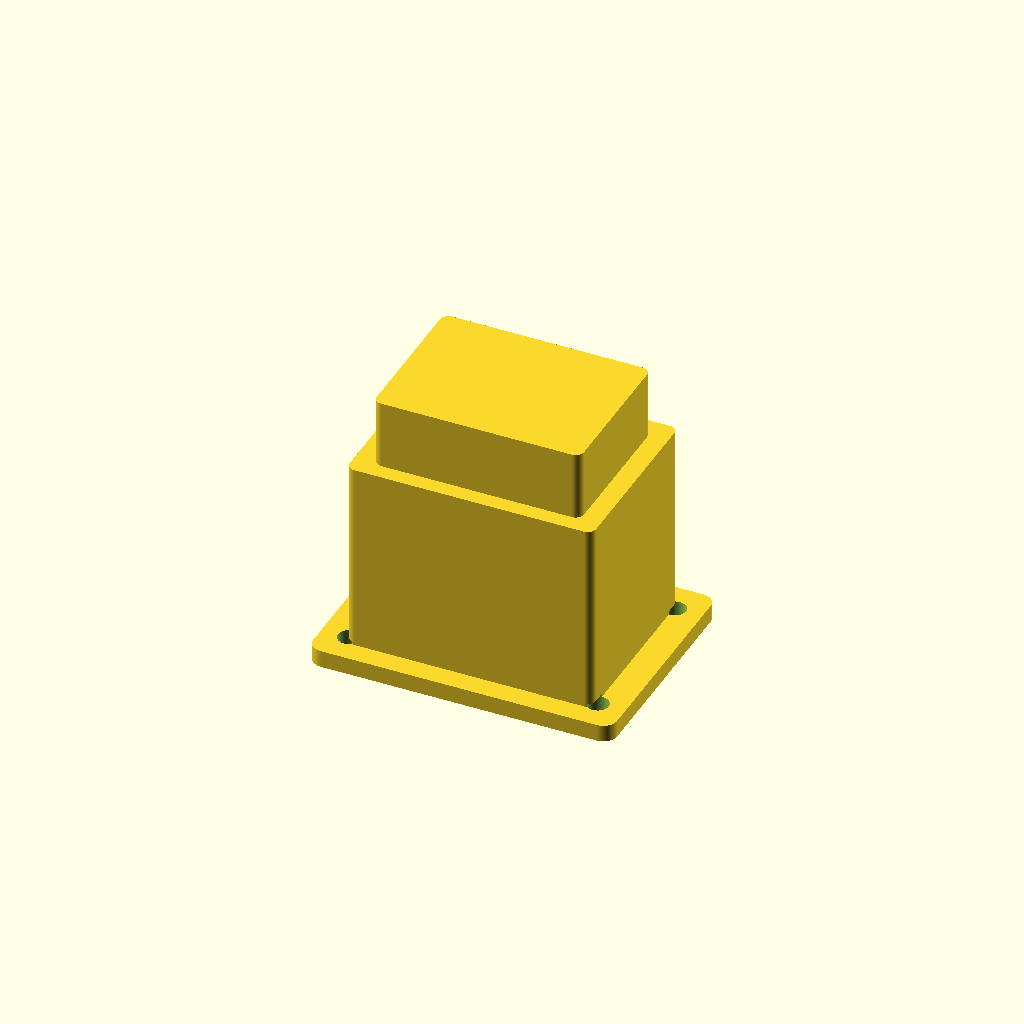
Cell 1: rendered with the file's own defaults.
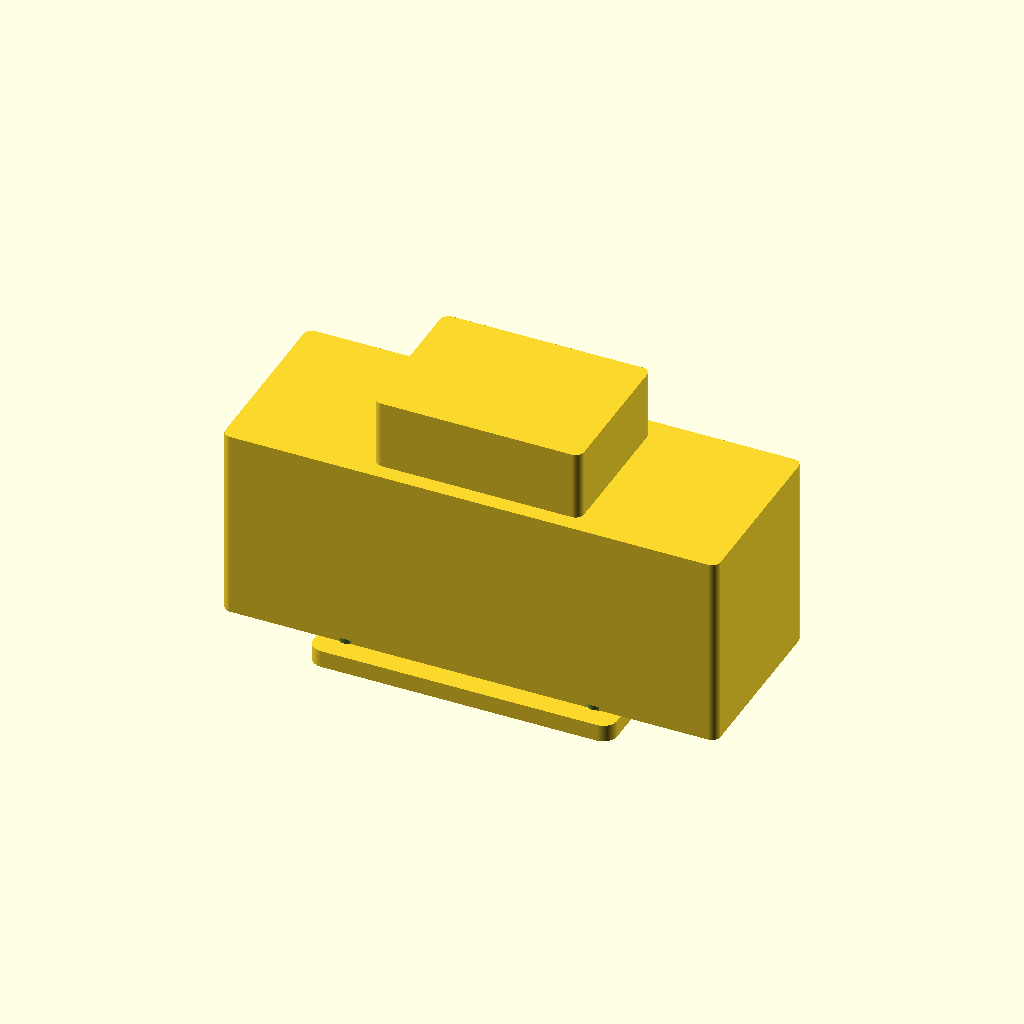
Cell 2 — cutout_w set to 72, the other parameters unchanged.
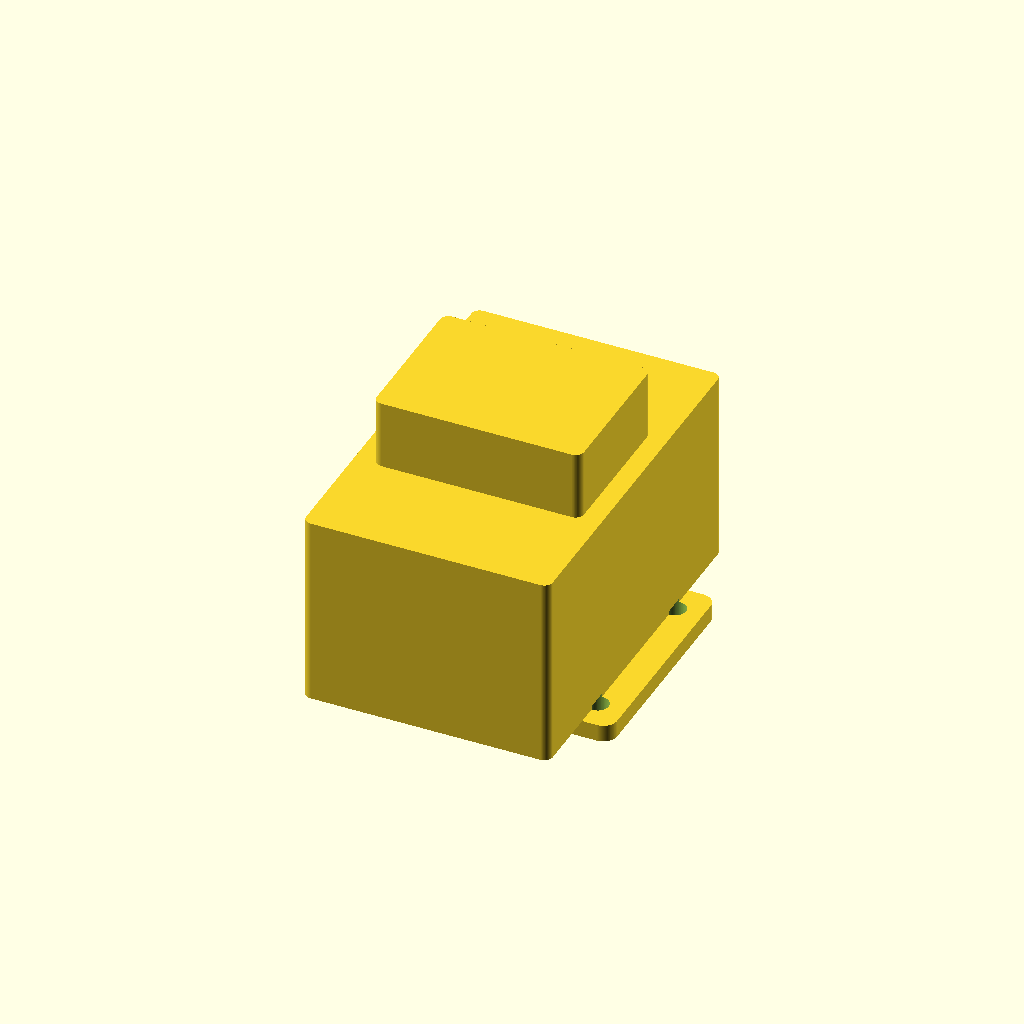
Cell 3 — cutout_h set to 54, the other parameters unchanged.
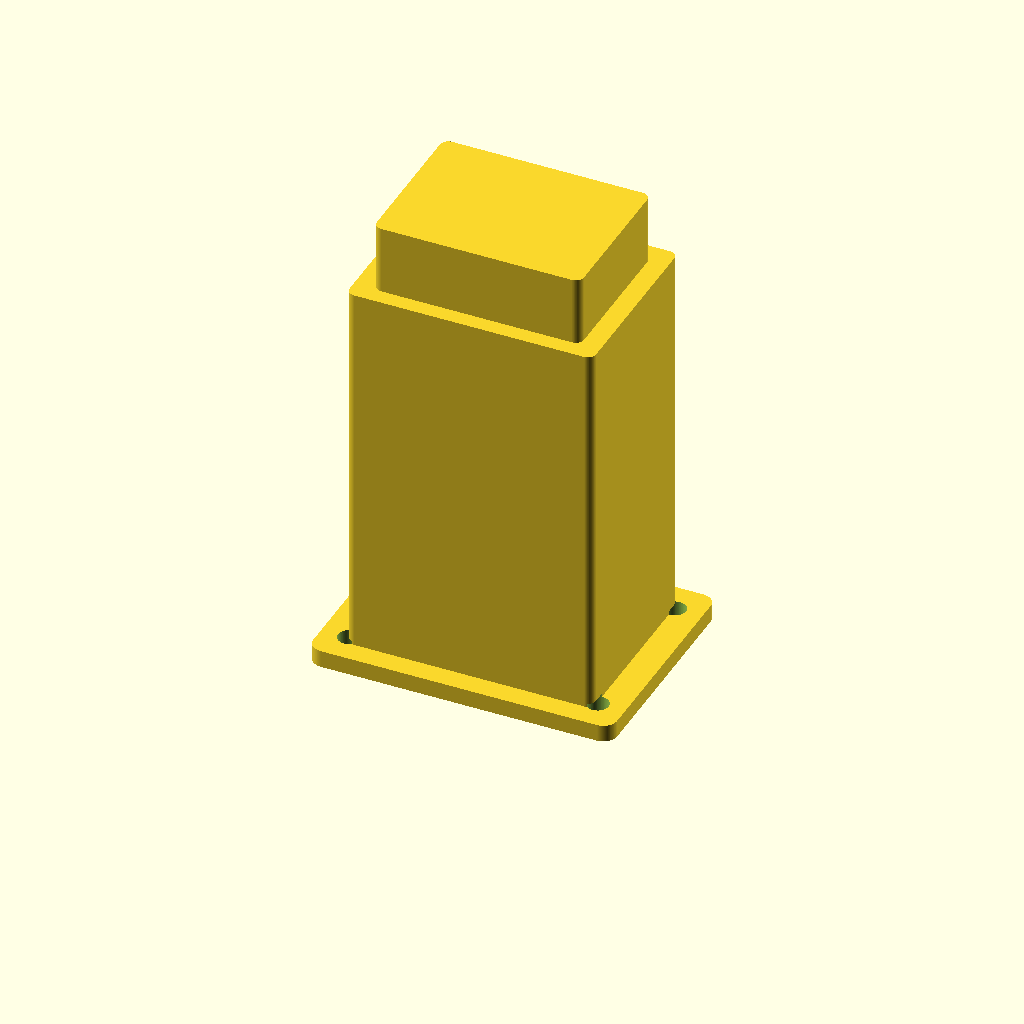
Cell 4: the same model with body_depth = 56.
All cells are drawn from one camera (rotation 55°, 0°, 25°, orthographic, colour scheme Cornfield), so only the parameter changes between them.
The OpenSCAD source (additional_study/matched_effort/results/direct_repair/scad/iec__IEC_fused_inlet2.scad):
$fn=96;

// IEC fused inlet module (old style) - panel cutout 36x27mm
// This model provides a simplified inlet body with flange, fuse drawer bump,
// and two mounting holes. Dimensions are approximate and parametric.

cutout_w = 36.0;
cutout_h = 27.0;

panel_thickness = 3.0;

// Body that passes through panel (slightly undersized for clearance)
body_clearance = 0.3;
body_w = cutout_w - body_clearance;
body_h = cutout_h - body_clearance;
body_depth = 28.0;

// Front flange
flange_w = 44.0;
flange_h = 33.0;
flange_th = 2.5;

// Mounting holes on flange
hole_d = 3.2;
hole_x = 18.0;   // half spacing
hole_y = 12.0;   // half spacing

// Fuse drawer bump (front feature)
fuse_w = 18.0;
fuse_h = 10.0;
fuse_th = 6.0;
fuse_offset_y = 6.0; // upward from center

// Rear terminal block bump
rear_w = 30.0;
rear_h = 22.0;
rear_th = 10.0;

// Helper: rounded rectangle prism
module rrect_prism(w,h,t,r=1.5){
    r2 = min(r, min(w,h)/2);
    linear_extrude(height=t)
        offset(r=r2)
            square([w-2*r2, h-2*r2], center=true);
}

module iec_inlet(){
    difference(){
        union(){
            // Flange (front face at z=0, body extends to +z)
            translate([0,0,0])
                rrect_prism(flange_w, flange_h, flange_th, r=2.0);

            // Main body through panel
            translate([0,0,flange_th])
                rrect_prism(body_w, body_h, body_depth, r=1.2);

            // Fuse drawer bump on front
            translate([0,fuse_offset_y,0])
                rrect_prism(fuse_w, fuse_h, fuse_th, r=1.2);

            // Rear terminal block bump
            translate([0,0,flange_th + body_depth])
                rrect_prism(rear_w, rear_h, rear_th, r=1.2);
        }

        // Mounting holes through flange
        for (sx=[-1,1], sy=[-1,1]){
            translate([sx*hole_x, sy*hole_y, -0.5])
                cylinder(d=hole_d, h=flange_th+1.0);
        }

        // Optional: shallow front recess to suggest inlet opening
        translate([0,-2.0,0.6])
            rrect_prism(28.0, 20.0, 2.0, r=1.5);

        // Optional: fuse drawer notch
        translate([0,fuse_offset_y,0.6])
            rrect_prism(14.0, 6.0, 2.2, r=1.0);
    }
}

// Show with a reference panel and cutout (toggle)
show_panel = false;

if (show_panel){
    difference(){
        translate([0,0,-panel_thickness])
            color([0.8,0.8,0.85])
                cube([80,60,panel_thickness], center=true);
        translate([0,0,-panel_thickness-0.1])
            linear_extrude(height=panel_thickness+0.2)
                square([cutout_w, cutout_h], center=true);
    }
    color([0.1,0.1,0.1]) translate([0,0,0]) iec_inlet();
} else {
    iec_inlet();
}
Parameter table extracted from the source (name, type, default, range or options):
cutout_w: number, default 36
cutout_h: number, default 27
panel_thickness: number, default 3
body_clearance: number, default 0.3
body_depth: number, default 28
flange_w: number, default 44
flange_h: number, default 33
flange_th: number, default 2.5
hole_d: number, default 3.2
hole_x: number, default 18
hole_y: number, default 12
fuse_w: number, default 18
fuse_h: number, default 10
fuse_th: number, default 6
fuse_offset_y: number, default 6
rear_w: number, default 30
rear_h: number, default 22
rear_th: number, default 10
